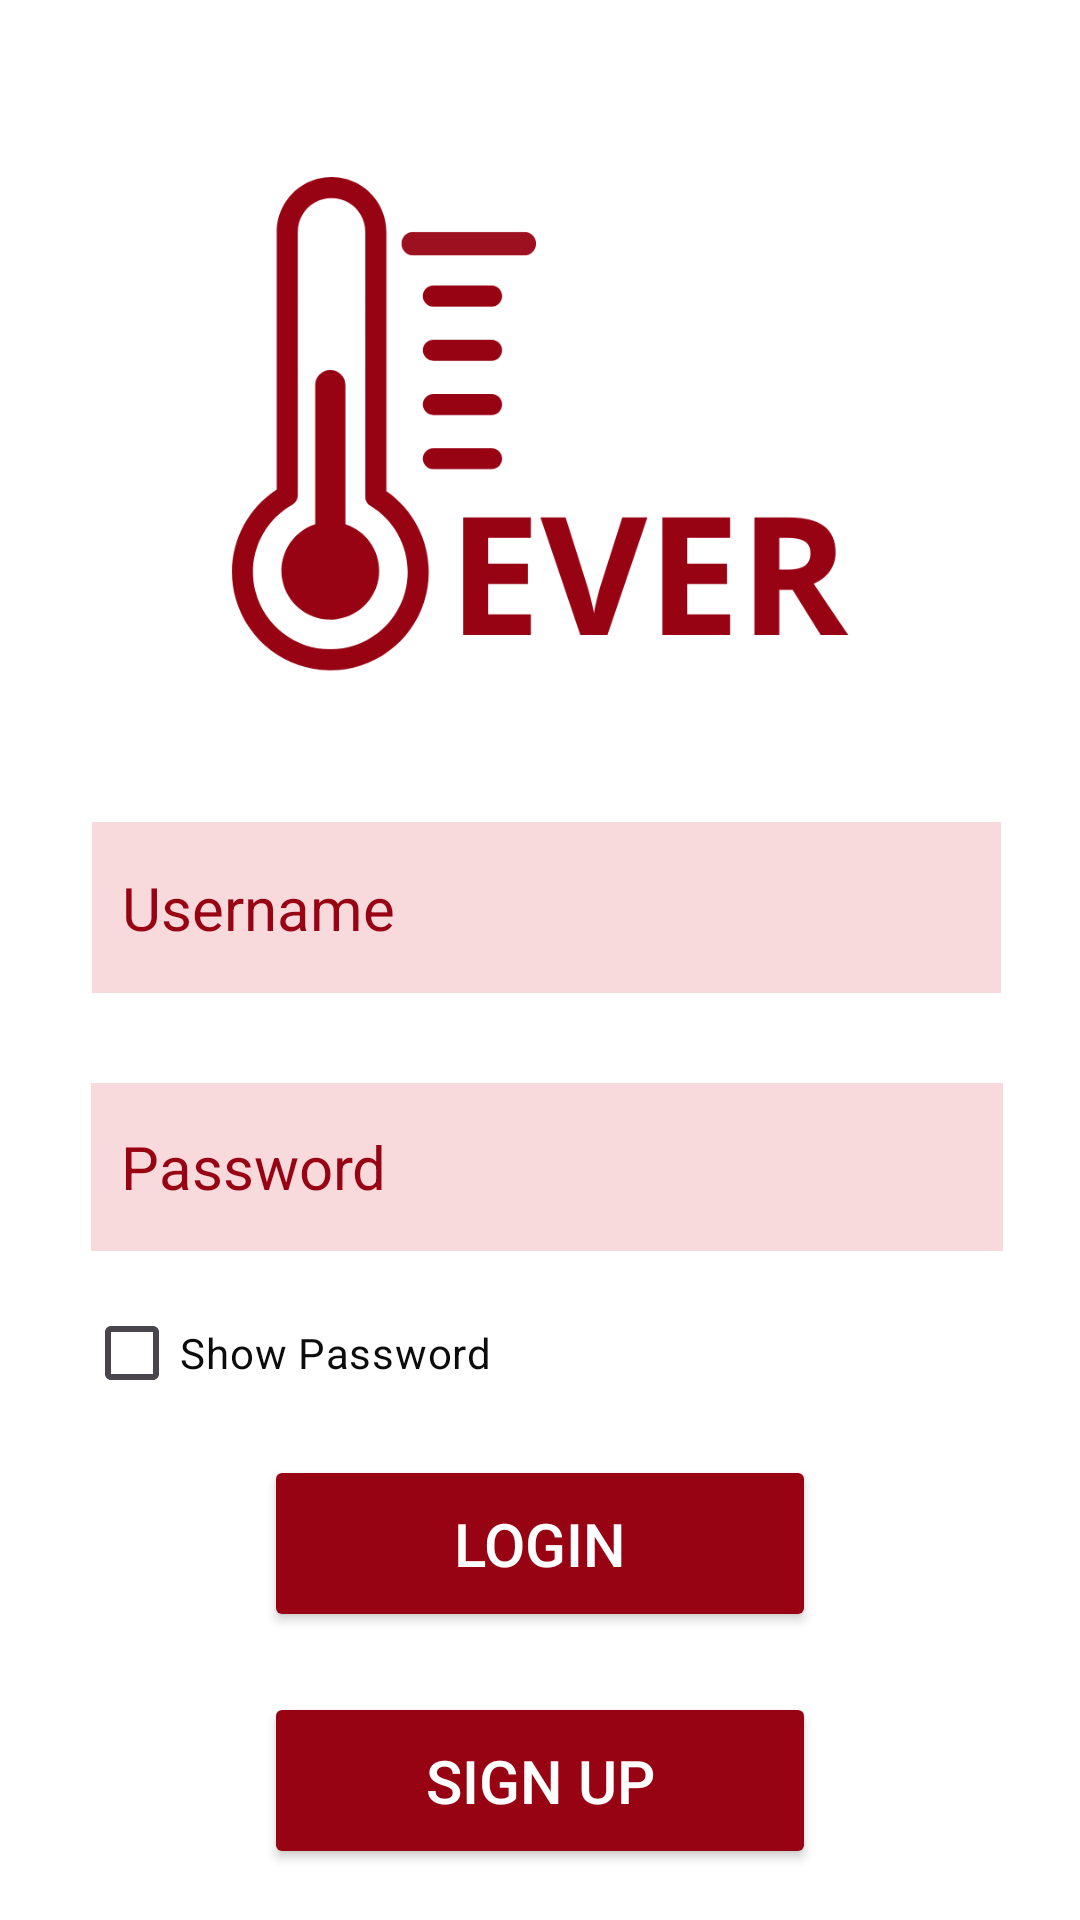

Here is an Android app screen rendered from its layout file. Give the layout XML and the strings, colors and styles it references.
<!-- AndroidManifest.xml: activity theme Base.Theme.Coen390_FeverApp -->
<!-- res/layout/activity_login.xml -->
<?xml version="1.0" encoding="utf-8"?>
<androidx.constraintlayout.widget.ConstraintLayout xmlns:android="http://schemas.android.com/apk/res/android"
    xmlns:app="http://schemas.android.com/apk/res-auto"
    xmlns:tools="http://schemas.android.com/tools"
    android:layout_width="match_parent"
    android:layout_height="match_parent"
    android:background="@color/white"
    tools:context=".LoginActivity">

    <ImageView
        android:id="@+id/imageView3"
        android:layout_width="222dp"
        android:layout_height="204dp"
        android:layout_marginTop="40dp"
        app:layout_constraintEnd_toEndOf="parent"
        app:layout_constraintStart_toStartOf="parent"
        app:layout_constraintTop_toTopOf="parent"
        app:srcCompat="@drawable/eaver2" />

    <EditText
        android:id="@+id/etUsername"
        android:layout_width="303dp"
        android:layout_height="57dp"
        android:layout_marginTop="30dp"
        android:background="#F8D9DC"
        android:backgroundTint="#F8D9DC"
        android:hint="  Username"
        android:inputType="text"
        android:textColor="#980314"
        android:textColorHint="#980314"
        android:textSize="20sp"
        app:layout_constraintEnd_toEndOf="parent"
        app:layout_constraintHorizontal_bias="0.537"
        app:layout_constraintStart_toStartOf="parent"
        app:layout_constraintTop_toBottomOf="@+id/imageView3" />

    <EditText
        android:id="@+id/etPassword"
        android:layout_width="304dp"
        android:layout_height="56dp"
        android:layout_marginTop="30dp"
        android:background="#F8D9DC"
        android:backgroundTint="#F8D9DC"
        android:hint="  Password"
        android:inputType="textPassword"
        android:textColor="#980314"
        android:textColorHint="#980314"
        android:textSize="20sp"
        app:layout_constraintEnd_toEndOf="parent"
        app:layout_constraintHorizontal_bias="0.542"
        app:layout_constraintStart_toStartOf="parent"
        app:layout_constraintTop_toBottomOf="@id/etUsername" />

    <CheckBox
        android:id="@+id/cbShowPassword"
        android:layout_width="304dp"
        android:layout_height="28dp"
        android:layout_marginTop="20dp"
        android:text="Show Password"
        android:textColor="#0D0C0C"
        app:layout_constraintEnd_toEndOf="parent"
        app:layout_constraintStart_toStartOf="parent"
        app:layout_constraintTop_toBottomOf="@id/etPassword" />

    <Button
        android:id="@+id/btnlogin"
        android:layout_width="184dp"
        android:layout_height="59dp"
        android:layout_marginTop="20dp"
        android:backgroundTint="#980314"
        android:text="LOGIN"
        android:textColor="#FFFFFF"
        android:textSize="20sp"
        app:layout_constraintEnd_toEndOf="parent"
        app:layout_constraintStart_toStartOf="parent"
        app:layout_constraintTop_toBottomOf="@+id/cbShowPassword" />

    <Button
        android:id="@+id/btnSignup"
        android:layout_width="184dp"
        android:layout_height="59dp"
        android:layout_marginTop="20dp"
        android:backgroundTint="#980314"
        android:text="SIGN UP"
        android:textColor="#FFFFFF"
        android:textSize="20sp"
        app:layout_constraintEnd_toEndOf="parent"
        app:layout_constraintStart_toStartOf="parent"
        app:layout_constraintTop_toBottomOf="@id/btnlogin" />

    <Button
        android:id="@+id/btnPrivacy"
        android:layout_width="283dp"
        android:layout_height="56dp"
        android:layout_marginTop="15dp"
        android:layout_marginBottom="16dp"
        android:background="@android:color/transparent"
        android:text="Terms and Conditions"
        android:textColor="#980314"
        android:textSize="20dp"
        android:textStyle="bold"
        app:layout_constraintBottom_toBottomOf="parent"
        app:layout_constraintEnd_toEndOf="parent"
        app:layout_constraintStart_toStartOf="parent"
        app:layout_constraintTop_toBottomOf="@+id/btnSignup" />

</androidx.constraintlayout.widget.ConstraintLayout>
<!-- resources referenced by this layout -->
<resources>
  <color name="white">#FFFFFFFF</color>
  <!-- drawable eaver2: png bitmap (drawable, 34768 bytes) -->
  <style name="Base.Theme.Coen390_FeverApp" parent="Theme.Material3.DayNight.NoActionBar">
          <item name="android:statusBarColor">@color/fever_app_background</item>
          <item name="android:windowDrawsSystemBarBackgrounds">true</item>
      </style>
  <color name="fever_app_background">#921D35</color>
</resources>
